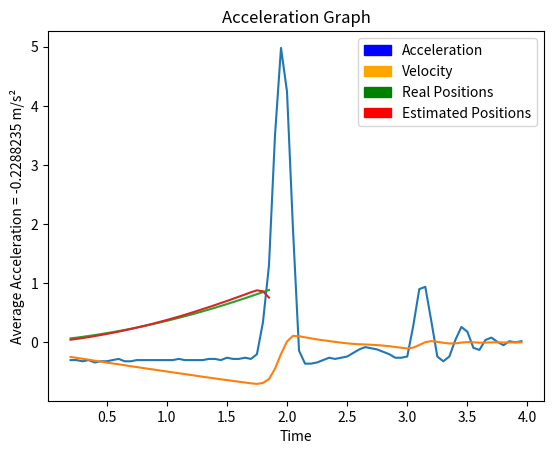

Here is the Python script that generated this plot:
#!/usr/bin/env python

#import required scripts
import numpy as np 
from matplotlib import pyplot as plt 
import matplotlib
import time
import matplotlib.patches as mpatches
import math

#define starting time 
startingTime = 0.05
timeInterval = 0.05

#array of velocities
velocity = [
0,-0.232,-0.247,-0.262,-0.278,-0.293,-0.31,-0.326,-0.342,-0.357,-0.371,-0.387,-0.403,-0.418,-0.433,-0.448,-0.463,-0.478,-0.493,-0.508,-0.522,-0.537,-0.552,-0.567,-0.582,-0.596,-0.61,-0.625,-0.638,-0.652,-0.666,-0.679,-0.693,-0.703,-0.686,-0.621,-0.446,-0.197,0.015,0.11,0.103,0.085,0.067,0.05,0.035,0.022,0.008,-0.005,-0.017,-0.026,-0.032,-0.036,-0.041,-0.047,-0.055,-0.065,-0.078,-0.091,-0.103,-0.089,-0.044,0.003,0.021,0.009,-0.007,-0.019,-0.017,-0.004,0.005,4.04E-04,-0.006,-0.004,0,4.04E-04,-0.002,-0.001,-0.001,0
]
actualPositions = [
    0.0441,0.0553,0.0673,0.08,0.0935,0.1078,0.1228,0.1387,0.1555,0.1729,0.1911,0.21,0.2298,0.2503,0.2716,0.2936,0.3164,0.3399,0.3642,0.3893,0.415,0.4414,0.4687,0.4966,0.5253,0.5548,0.585,0.6158,0.6474,0.6797,0.7125,0.7462,0.7806,0.8155,0.8513,0.8863,0.9155,0.9376,0.9337,0.9272,0.9216,0.9169,0.9131,0.9102,0.9081,0.9068,0.906,0.9058,0.9066,0.9076,0.9092,0.9109,0.9127,0.9149,0.9175,0.9203,0.9239,0.928,0.933,0.9384,0.9445,0.9432,0.9415,0.9406,0.9406,0.9414,0.9429,0.9441,0.9431,0.9426,0.9431,0.944,0.9435,0.9433,0.9438,0.9437,0.9437,0.9438
]


#empty time array to be filled out as looped
times = []
accelerations = []

for i in range(0, len(velocity)):
    previousVelocity = velocity[i - 1]
    currentVelocity = velocity[i]
    diffVelocity = currentVelocity - previousVelocity
    accelerations.append(diffVelocity / timeInterval)
    #update current time and round to prevent float point errors and keep data clean
    startingTime = round(startingTime + timeInterval,2)
    #add to array of times
    times.append(startingTime)

velocity.pop(0)
times.pop(0)
accelerations.pop(0)
actualPositions.pop(0)
velocity.pop(0)
times.pop(0)
accelerations.pop(0)
actualPositions.pop(0)
times = np.array(times)
accelerations = np.array(accelerations)

#calculate average acceleration
averageacc = (round(np.average(accelerations[:34]), 7))

estimatedPositions = []
for i in range(0,len(velocity)):
    currentVelocity = 0 - velocity[i]
    currentTime = times[i]
    estimatedPositions.append(currentVelocity * currentTime + 0.5 * averageacc * currentTime ** 2)



#create graph and display in popup
plt.title("Acceleration Graph") 
plt.ylabel("Average Acceleration = " + str(averageacc) + " m/s\N{SUPERSCRIPT TWO}")
plt.xlabel("Time")
plt.plot(times, accelerations, label = "Acceleration")
plt.plot(times, velocity, label = "Velocity")
plt.plot(times[:34], actualPositions[:34], label = "positionsReal")
plt.plot(times[:34], estimatedPositions[:34], label = "positionsEst")
accLine = mpatches.Patch(color='blue', label='Acceleration')
velLine = mpatches.Patch(color='orange', label='Velocity')
realPos = mpatches.Patch(color='green', label='Real Positions')
estPos = mpatches.Patch(color='red', label='Estimated Positions')
plt.legend(handles=[accLine, velLine, realPos, estPos])
plt.show()
